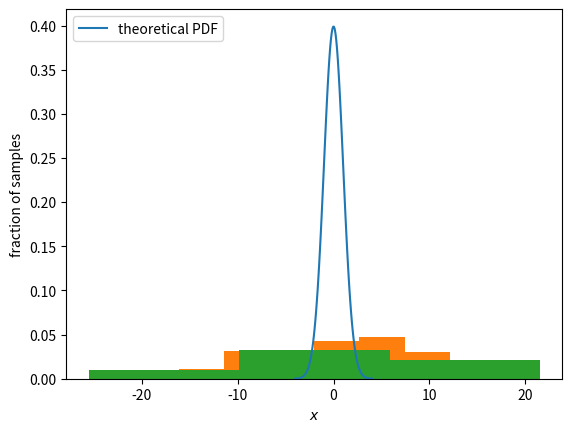

Generate this figure with matplotlib:
import numpy as np
print(np.__version__)
import matplotlib.pyplot as plt
# print(plt.__version__)
import scipy.stats as sts
import pandas as pd
print(pd.__version__)
from collections import Counter

T = np.random.choice([1, 2, 3, 4, 5, 6], 100)
print(T)
c = Counter(T)
print("Число выпадений каждой из сторон:")
print(c)
print("Вероятности выпадений каждой из сторон:")
print(c.items())
print()
for k, v in c.items():
    print('k=' + str(k) + ' v=' + str(v/100.0))
print({k: v/100 for k, v in c.items()})

T = sts.norm(1,10).rvs(100)
# T_2 = T.rvs(100)
print(T)

x = np.linspace(-4,4,100)
pdf = sts.norm(0,1).pdf(x)
plt.plot(x, pdf, label='theoretical PDF')

plt.ylabel('$f(x)$')
plt.xlabel('$x$')
plt.legend(loc='upper left')
plt.show()

plt.hist(T, density=True)
plt.ylabel('fraction of samples')
plt.xlabel('$x$')
plt.show()

plt.hist(T, bins=3, density=True)
plt.ylabel('fraction of samples')
plt.xlabel('$x$')
plt.show()



